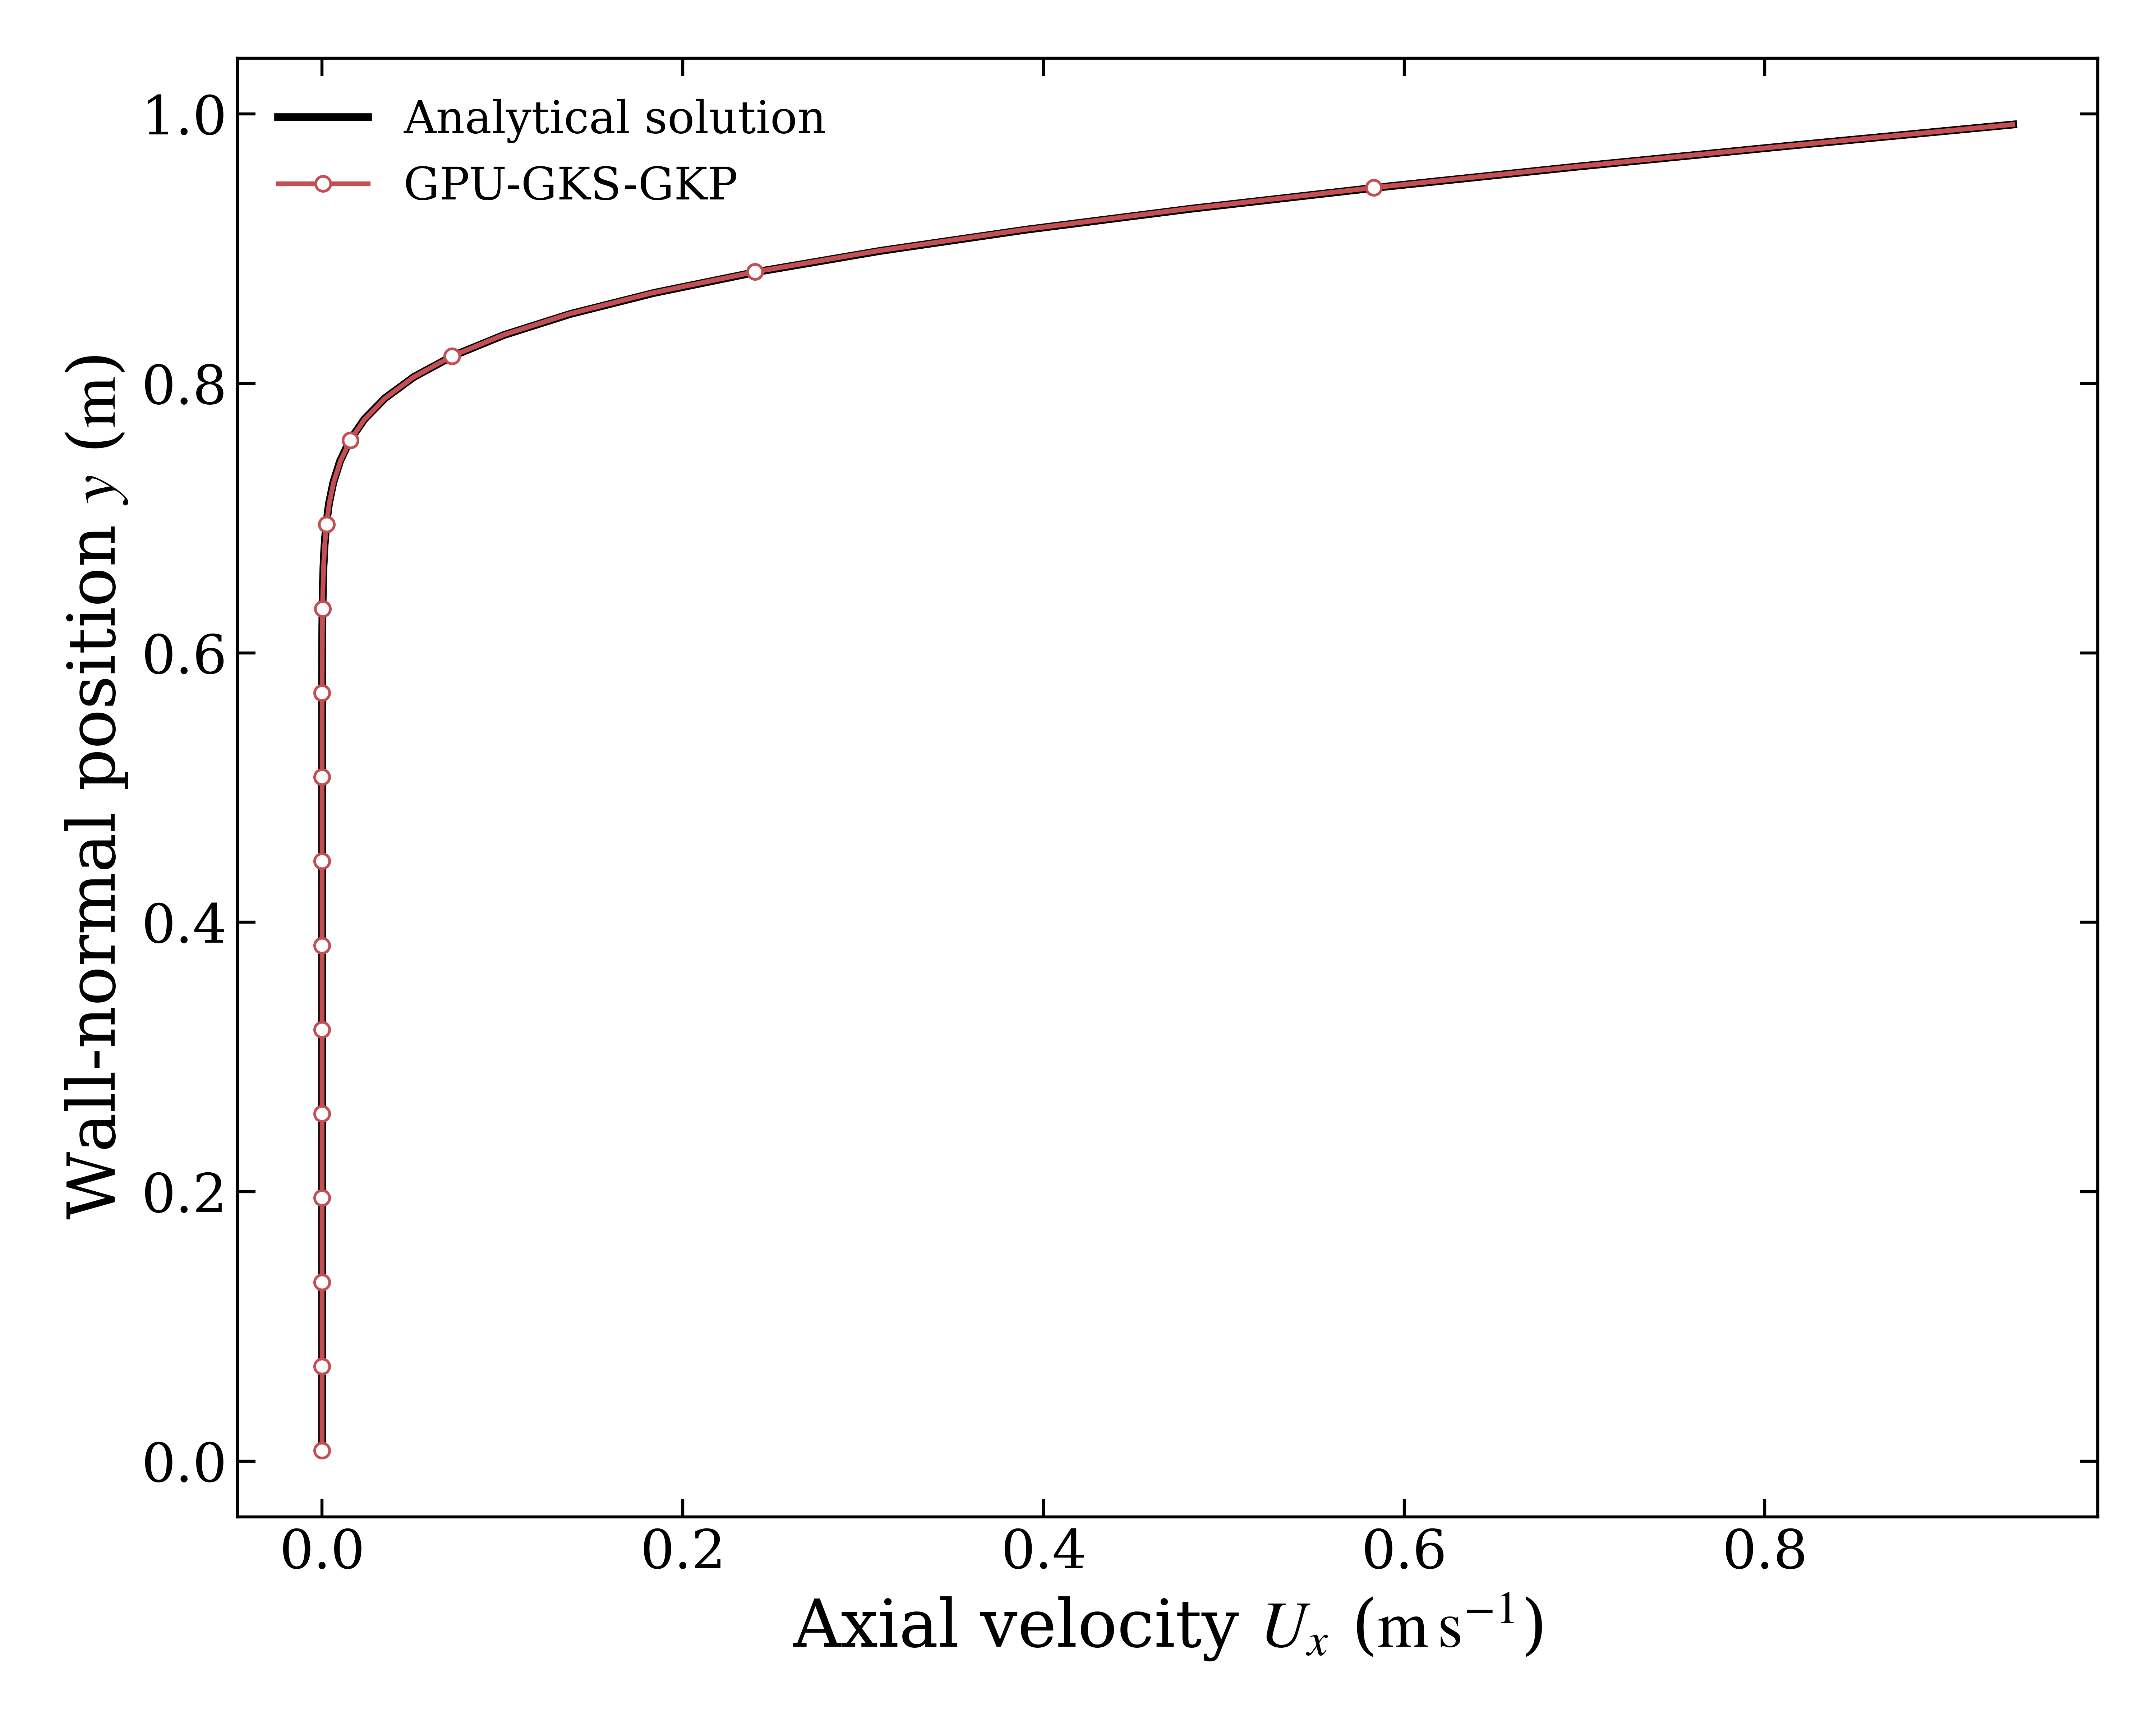

Write the Python code that produced this figure.
#!/usr/bin/env python3
from pathlib import Path
import csv
import matplotlib
matplotlib.use("Agg")
import matplotlib.pyplot as plt

ROOT = Path(__file__).resolve().parent
with (ROOT/"planar_couette.csv").open(encoding="utf-8", newline="") as stream:
    rows = list(csv.DictReader(stream))
def values(name):
    return [float(row[name]) for row in rows]
plt.rcParams.update({"font.family":"serif","font.size":18,"axes.labelsize":22,"legend.fontsize":15,"xtick.labelsize":18,"ytick.labelsize":18,"axes.linewidth":1.0,"xtick.direction":"in","ytick.direction":"in","mathtext.fontset":"stix","axes.unicode_minus":False})
fig, ax = plt.subplots(figsize=(10.0, 8.0))
ax.plot(values("Ux_analytic_m_s"), values("y_m"), color="black", linewidth=2.6, label="Analytical solution")
ax.plot(values("Ux_GPU_GKS_GKP_m_s"), values("y_m"), color="#C44E52", linewidth=1.6, marker="o", markerfacecolor="white", markeredgewidth=0.9, markersize=5.0, markevery=4, label="GPU-GKS-GKP")
ax.set_xlabel(r"Axial velocity $U_x$ ($\mathrm{m\,s^{-1}}$)")
ax.set_ylabel(r"Wall-normal position $y$ ($\mathrm{m}$)")
ax.tick_params(top=True, right=True, length=6, width=1.0)
ax.grid(False)
for spine in ax.spines.values(): spine.set_linewidth(1.0)
ax.legend(frameon=False, loc="best")
fig.tight_layout()
fig.savefig(ROOT/"planar_couette.png", dpi=600, facecolor="white")
plt.close(fig)
